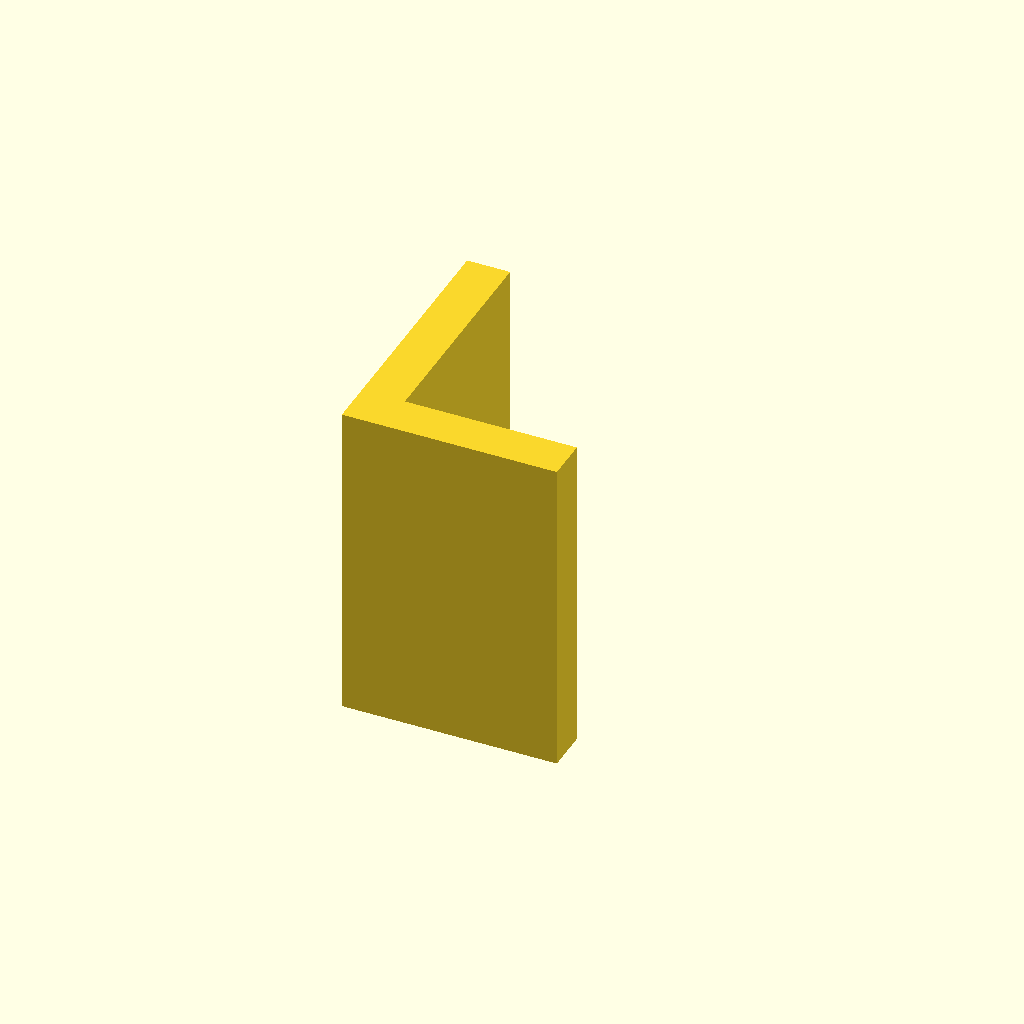
Cell 1: rendered with the file's own defaults.
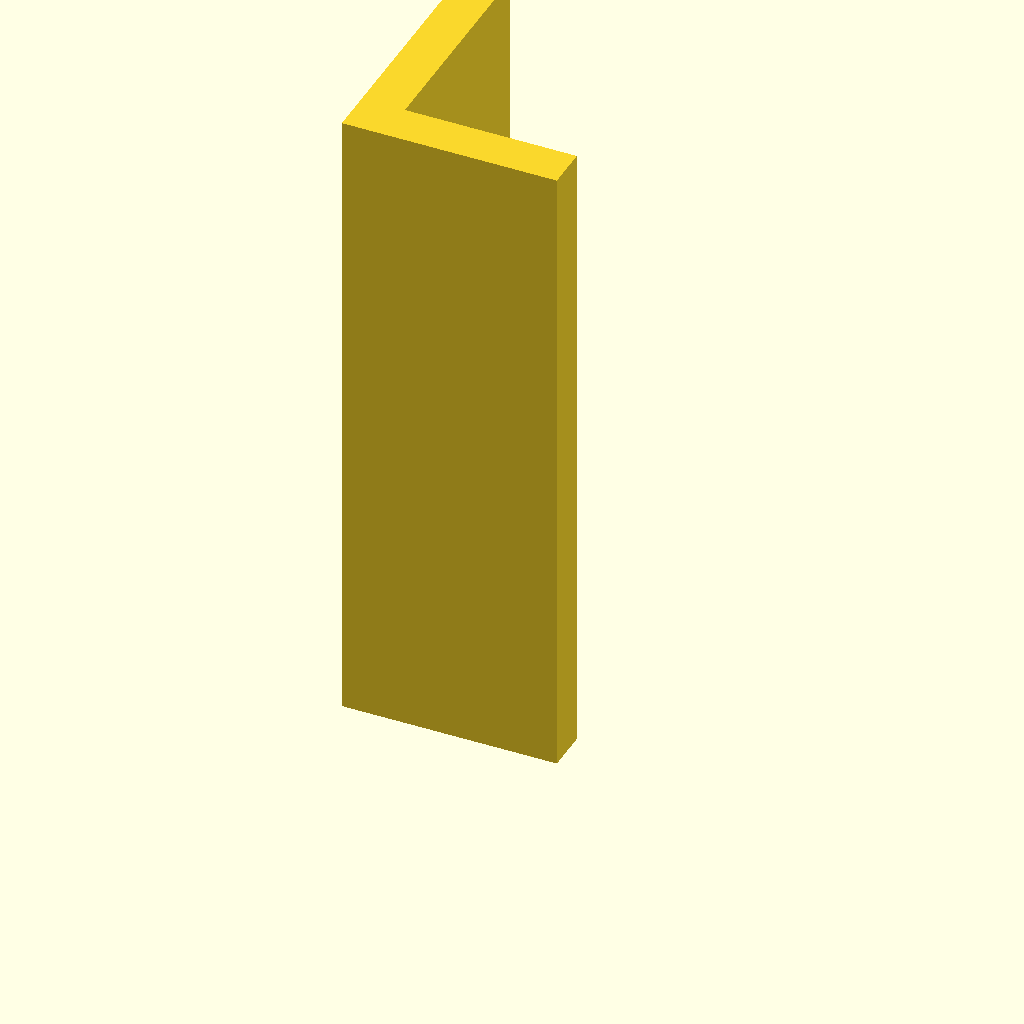
Cell 2 — plate_t set to 120, the other parameters unchanged.
One fixed orthographic camera (rotation 55°, 0°, 25°; colour scheme Cornfield) for every cell.
Source of the model, optional_data/data/sketch3/structsections/part_0203.scad:
$fn = 32;

// ----------------------------------------------------------------------
// Structural section: angle 40 x 50 mm
// ----------------------------------------------------------------------

// --- parameters (mm) ---
sec_w = 40;               // leg width, X
sec_h = 50;               // leg height, Y
flange_t = 8;             // leg thickness
plate_t = 60;             // cut length, Z (extrusion height)

profile = [[0, 0], [40, 0], [40, 8], [8, 8], [8, 50], [0, 50]];  // primary outline, 6 points, counter clockwise

// --- the one profile operation ---
linear_extrude(height = plate_t) polygon(points = profile);
Customizer parameters (derived from the source; name, type, default, range or options):
sec_w: number, default 40
sec_h: number, default 50
flange_t: number, default 8
plate_t: number, default 60
